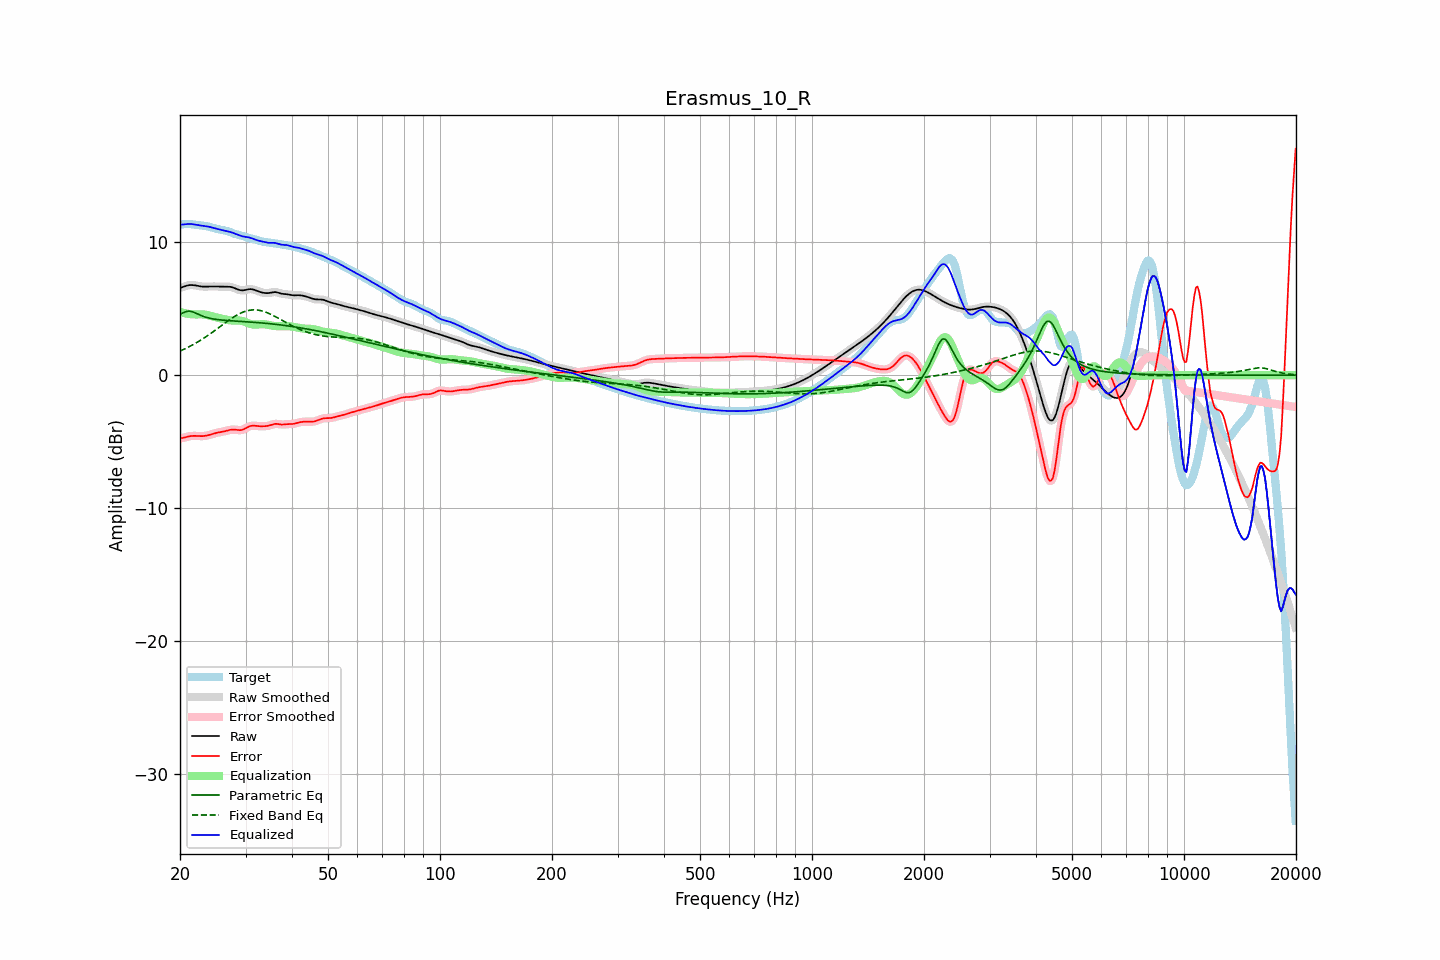

Source data for this figure (header and first rows):
frequency, raw, error, smoothed, error_smoothed, equalization, parametric_eq, fixed_band_eq, equalized_raw, equalized_smoothed, target
20.00, 6.56, -4.74, 6.56, -4.74, 4.76, 4.57, 1.82, 11.32, 11.32, 11.30
20.20, 6.60, -4.73, 6.60, -4.73, 4.72, 4.63, 1.87, 11.32, 11.33, 11.33
20.40, 6.64, -4.71, 6.64, -4.70, 4.69, 4.70, 1.92, 11.33, 11.33, 11.35
20.61, 6.68, -4.68, 6.68, -4.68, 4.66, 4.74, 1.98, 11.34, 11.34, 11.36
20.81, 6.72, -4.65, 6.72, -4.65, 4.64, 4.79, 2.04, 11.36, 11.36, 11.37
21.02, 6.75, -4.61, 6.75, -4.61, 4.62, 4.80, 2.10, 11.37, 11.37, 11.37
21.23, 6.78, -4.59, 6.77, -4.59, 4.60, 4.82, 2.16, 11.37, 11.37, 11.36
21.44, 6.78, -4.57, 6.78, -4.57, 4.58, 4.79, 2.22, 11.37, 11.36, 11.35
21.66, 6.77, -4.56, 6.78, -4.56, 4.57, 4.76, 2.29, 11.35, 11.35, 11.34
21.87, 6.76, -4.56, 6.76, -4.56, 4.57, 4.71, 2.36, 11.33, 11.33, 11.32
22.09, 6.74, -4.57, 6.74, -4.57, 4.57, 4.66, 2.43, 11.31, 11.31, 11.30
22.31, 6.71, -4.57, 6.72, -4.57, 4.57, 4.60, 2.50, 11.29, 11.29, 11.29
22.54, 6.69, -4.58, 6.69, -4.58, 4.58, 4.55, 2.57, 11.27, 11.27, 11.27
22.76, 6.67, -4.58, 6.67, -4.58, 4.58, 4.49, 2.64, 11.25, 11.25, 11.26
22.99, 6.66, -4.58, 6.66, -4.58, 4.57, 4.44, 2.72, 11.23, 11.24, 11.24
23.22, 6.66, -4.57, 6.66, -4.57, 4.56, 4.40, 2.80, 11.22, 11.22, 11.23
23.45, 6.66, -4.55, 6.66, -4.55, 4.54, 4.36, 2.88, 11.20, 11.20, 11.21
23.69, 6.66, -4.53, 6.66, -4.53, 4.52, 4.33, 2.96, 11.18, 11.18, 11.19
23.92, 6.67, -4.50, 6.67, -4.50, 4.49, 4.29, 3.04, 11.16, 11.16, 11.16
24.16, 6.67, -4.46, 6.67, -4.46, 4.46, 4.27, 3.13, 11.13, 11.13, 11.13
24.40, 6.67, -4.42, 6.67, -4.42, 4.43, 4.24, 3.21, 11.10, 11.10, 11.10
24.65, 6.67, -4.39, 6.67, -4.39, 4.40, 4.22, 3.30, 11.07, 11.07, 11.06
24.89, 6.67, -4.36, 6.67, -4.36, 4.36, 4.20, 3.39, 11.03, 11.03, 11.03
25.14, 6.67, -4.33, 6.67, -4.33, 4.33, 4.19, 3.48, 11.00, 11.00, 10.99
25.39, 6.66, -4.30, 6.67, -4.30, 4.31, 4.17, 3.57, 10.97, 10.97, 10.97
25.65, 6.66, -4.28, 6.66, -4.28, 4.28, 4.16, 3.66, 10.94, 10.94, 10.94
25.91, 6.66, -4.26, 6.66, -4.26, 4.25, 4.15, 3.75, 10.91, 10.92, 10.92
26.16, 6.66, -4.24, 6.66, -4.23, 4.22, 4.13, 3.83, 10.89, 10.89, 10.90
26.43, 6.67, -4.21, 6.67, -4.21, 4.20, 4.12, 3.92, 10.86, 10.86, 10.87
26.69, 6.66, -4.18, 6.67, -4.18, 4.17, 4.11, 4.01, 10.83, 10.83, 10.84
26.96, 6.66, -4.14, 6.66, -4.14, 4.14, 4.11, 4.10, 10.80, 10.80, 10.80
27.23, 6.65, -4.11, 6.65, -4.11, 4.13, 4.10, 4.18, 10.77, 10.77, 10.76
27.50, 6.62, -4.09, 6.62, -4.09, 4.11, 4.09, 4.26, 10.74, 10.74, 10.72
27.77, 6.59, -4.08, 6.59, -4.09, 4.11, 4.08, 4.34, 10.70, 10.70, 10.67
28.05, 6.54, -4.09, 6.54, -4.09, 4.11, 4.07, 4.42, 10.65, 10.65, 10.63
28.33, 6.49, -4.11, 6.49, -4.11, 4.11, 4.06, 4.49, 10.61, 10.61, 10.60
28.62, 6.45, -4.12, 6.45, -4.12, 4.11, 4.06, 4.56, 10.56, 10.56, 10.57
28.90, 6.41, -4.13, 6.41, -4.13, 4.11, 4.05, 4.62, 10.51, 10.51, 10.54
29.19, 6.38, -4.12, 6.38, -4.12, 4.09, 4.04, 4.68, 10.47, 10.47, 10.51
29.48, 6.37, -4.10, 6.38, -4.10, 4.06, 4.03, 4.73, 10.43, 10.44, 10.47
29.78, 6.39, -4.05, 6.39, -4.05, 4.02, 4.03, 4.78, 10.41, 10.41, 10.44
30.08, 6.41, -3.98, 6.42, -3.98, 3.98, 4.02, 4.82, 10.39, 10.39, 10.40
30.38, 6.45, -3.91, 6.44, -3.91, 3.93, 4.01, 4.85, 10.37, 10.37, 10.36
30.68, 6.47, -3.85, 6.47, -3.86, 3.89, 4.00, 4.88, 10.35, 10.35, 10.32
30.99, 6.47, -3.81, 6.47, -3.82, 3.85, 3.99, 4.90, 10.32, 10.32, 10.29
31.30, 6.46, -3.80, 6.46, -3.80, 3.82, 3.99, 4.91, 10.28, 10.28, 10.25
31.61, 6.43, -3.80, 6.43, -3.80, 3.81, 3.98, 4.91, 10.24, 10.23, 10.22
31.93, 6.38, -3.81, 6.38, -3.81, 3.80, 3.97, 4.91, 10.19, 10.19, 10.19
32.24, 6.33, -3.82, 6.34, -3.82, 3.81, 3.96, 4.90, 10.14, 10.15, 10.16
32.57, 6.29, -3.83, 6.29, -3.83, 3.82, 3.95, 4.88, 10.11, 10.11, 10.12
32.89, 6.25, -3.84, 6.25, -3.84, 3.83, 3.94, 4.86, 10.08, 10.08, 10.09
33.22, 6.22, -3.84, 6.22, -3.84, 3.84, 3.93, 4.83, 10.06, 10.05, 10.06
33.55, 6.19, -3.84, 6.19, -3.84, 3.83, 3.92, 4.80, 10.03, 10.03, 10.03
33.89, 6.18, -3.83, 6.18, -3.83, 3.82, 3.91, 4.75, 10.00, 10.00, 10.01
34.23, 6.17, -3.82, 6.17, -3.82, 3.80, 3.89, 4.71, 9.97, 9.97, 9.99
34.57, 6.17, -3.80, 6.18, -3.80, 3.78, 3.88, 4.66, 9.95, 9.96, 9.98
34.92, 6.19, -3.77, 6.20, -3.76, 3.75, 3.87, 4.61, 9.95, 9.95, 9.96
35.27, 6.22, -3.73, 6.22, -3.72, 3.73, 3.86, 4.55, 9.95, 9.95, 9.94
35.62, 6.24, -3.69, 6.24, -3.69, 3.71, 3.85, 4.49, 9.95, 9.95, 9.93
35.97, 6.25, -3.66, 6.25, -3.66, 3.70, 3.83, 4.42, 9.95, 9.94, 9.91
... 635 more rows
